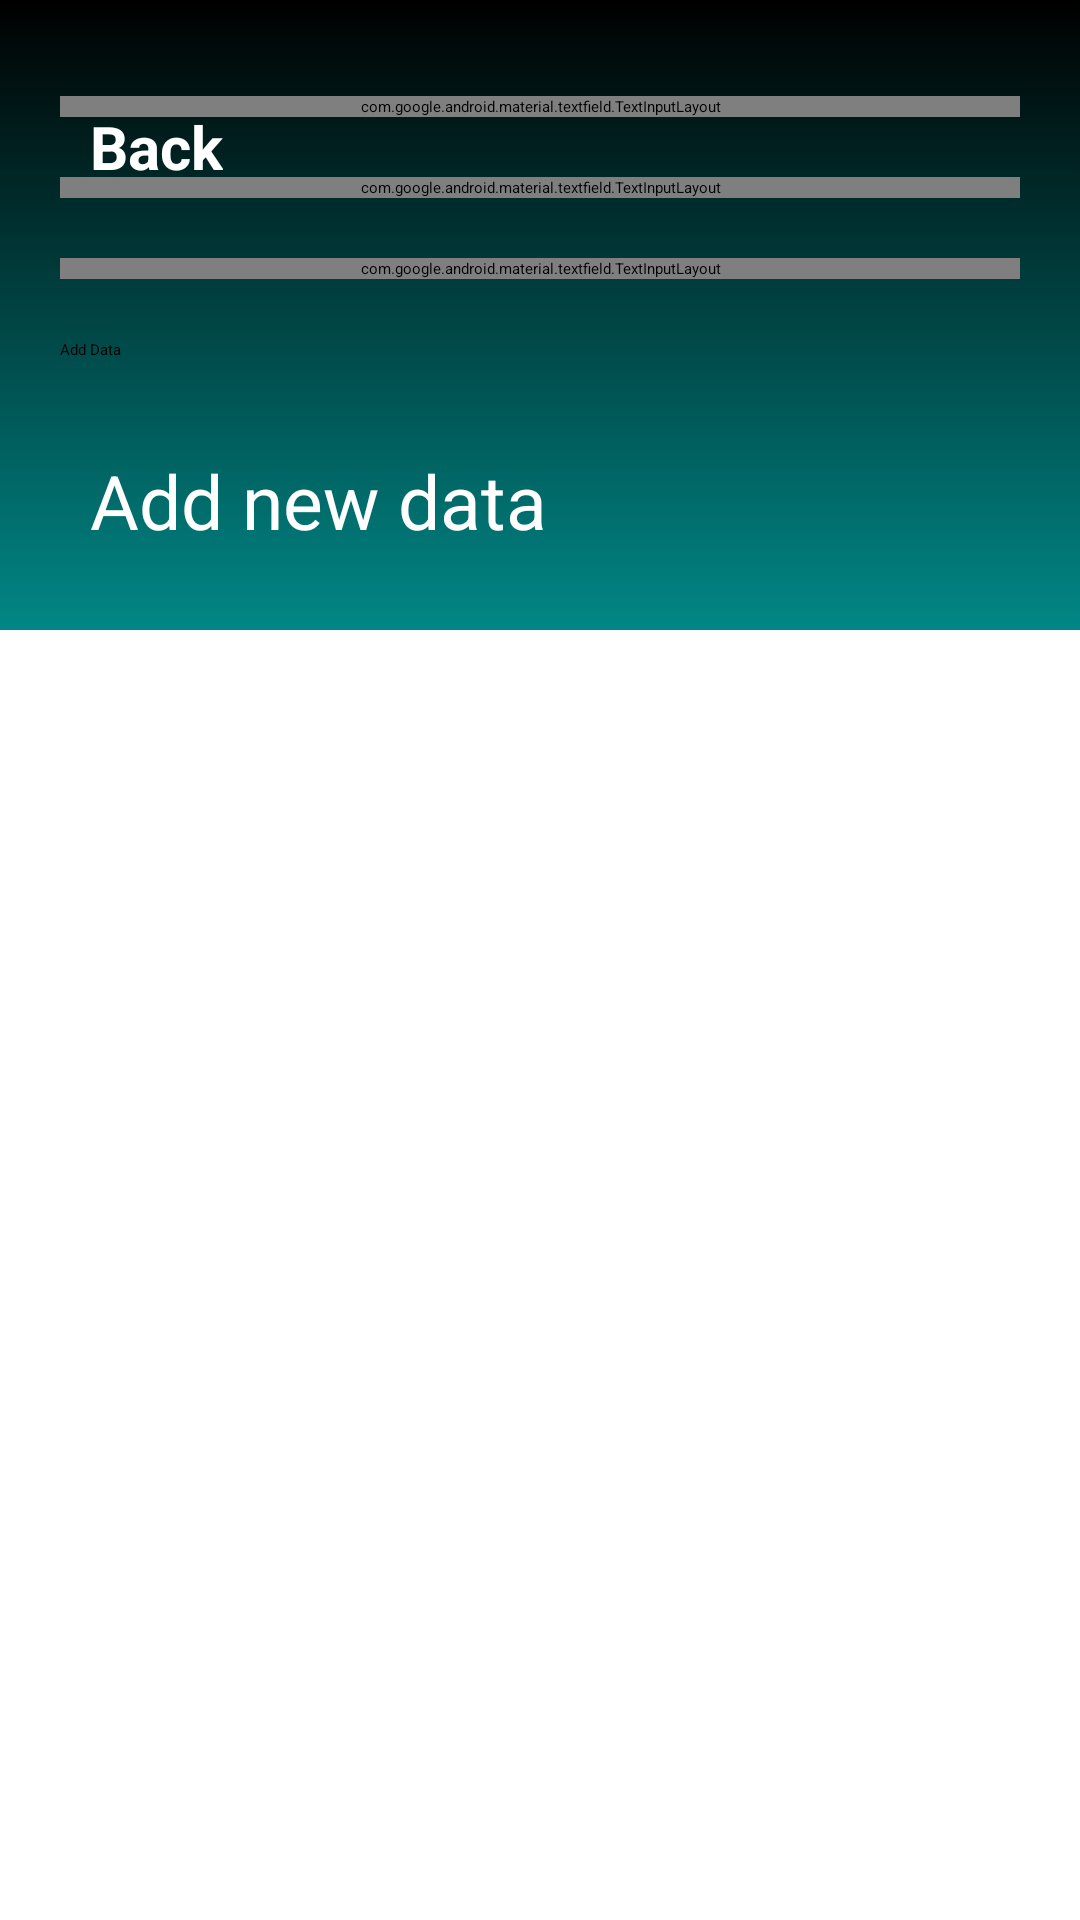

Here is an Android app screen rendered from its layout file. Give the layout XML and the strings, colors and styles it references.
<!-- AndroidManifest.xml: application theme Theme.MyApplication -->
<!-- res/layout/activity_add_data.xml -->
<?xml version="1.0" encoding="utf-8"?>
<RelativeLayout xmlns:android="http://schemas.android.com/apk/res/android"
    xmlns:app="http://schemas.android.com/apk/res-auto"
    xmlns:tools="http://schemas.android.com/tools"
    android:layout_width="match_parent"
    android:layout_height="match_parent"
    tools:context=".activity.SignUp">

    <View
        android:layout_width="match_parent"
        android:layout_height="210dp"
        android:layout_alignParentStart="true"
        android:layout_alignParentTop="true"
        android:layout_alignParentEnd="true"
        android:background="@drawable/gradient" />

    <TextView
        android:id="@+id/btnBack"
        android:layout_width="wrap_content"
        android:layout_height="wrap_content"
        android:layout_alignParentStart="true"
        android:layout_alignParentTop="true"
        android:layout_marginStart="25dp"
        android:layout_marginTop="25dp"
        android:backgroundTint="@color/white"
        android:clickable="true"
        android:drawableStart="@drawable/ic_baseline_arrow_back_ios_new_24"
        android:gravity="center"
        android:minHeight="48dp"
        android:text=" Back"
        android:textColor="@color/white"
        android:textSize="20sp"
        android:textStyle="bold" />

    <TextView
        android:layout_width="wrap_content"
        android:layout_height="wrap_content"
        android:layout_alignParentStart="true"
        android:layout_marginStart="30dp"
        android:layout_marginTop="150dp"
        android:text="Add new data"
        android:textColor="@color/white"
        android:textSize="25sp" />

    <ImageView
        android:id="@+id/imageView4"
        android:layout_width="wrap_content"
        android:layout_height="wrap_content"
        android:layout_alignParentTop="true"
        android:layout_alignParentEnd="true"
        app:srcCompat="@drawable/sign_up_pola" />

    <LinearLayout
        android:layout_width="match_parent"
        android:layout_height="wrap_content"
        android:layout_below="@+id/imageView4"
        android:orientation="vertical"
        android:paddingBottom="30dp">

        <com.google.android.material.textfield.TextInputLayout
            style="@style/Widget.MaterialComponents.TextInputLayout.OutlinedBox"
            android:layout_width="match_parent"
            android:layout_height="wrap_content"
            android:layout_marginHorizontal="20dp"
            android:layout_marginTop="32dp"
            android:hint="NIM"
            app:endIconMode="clear_text">

            <com.google.android.material.textfield.TextInputEditText
                android:id="@+id/etNim"
                android:layout_width="match_parent"
                android:layout_height="wrap_content"
                android:maxLength="10" />
        </com.google.android.material.textfield.TextInputLayout>

        <com.google.android.material.textfield.TextInputLayout
            style="@style/Widget.MaterialComponents.TextInputLayout.OutlinedBox"
            android:layout_width="match_parent"
            android:layout_height="wrap_content"
            android:layout_marginHorizontal="20dp"
            android:layout_marginTop="20dp"
            android:hint="Name"
            app:endIconMode="clear_text">

            <com.google.android.material.textfield.TextInputEditText
                android:id="@+id/etNama"
                android:layout_width="match_parent"
                android:layout_height="wrap_content"
                android:inputType="textEmailAddress" />
        </com.google.android.material.textfield.TextInputLayout>


        <com.google.android.material.textfield.TextInputLayout
            style="@style/Widget.MaterialComponents.TextInputLayout.OutlinedBox"
            android:layout_width="match_parent"
            android:layout_height="wrap_content"
            android:layout_marginHorizontal="20dp"
            android:layout_marginTop="20dp"
            android:hint="Email"
            app:endIconMode="clear_text">

            <com.google.android.material.textfield.TextInputEditText
                android:id="@+id/etEmail"
                android:layout_width="match_parent"
                android:layout_height="wrap_content"
                android:inputType="textEmailAddress" />
        </com.google.android.material.textfield.TextInputLayout>

        <Button
            android:id="@+id/btnAdd"
            android:layout_width="match_parent"
            android:layout_height="wrap_content"
            android:layout_marginHorizontal="20dp"
            android:layout_marginTop="20dp"
            android:backgroundTint="@color/teal_700"
            android:text="Add Data"
            tools:ignore="TouchTargetSizeCheck" />

    </LinearLayout>


</RelativeLayout>
<!-- resources referenced by this layout -->
<resources>
  <!-- drawable gradient (drawable) -->
  <?xml version="1.0" encoding="utf-8"?>
  <selector xmlns:android="http://schemas.android.com/apk/res/android">
      <item>
          <shape>
              <gradient android:startColor="@color/teal_700"
                  android:endColor="@color/black"
                  android:angle="90"/>
          </shape>
      </item>
  </selector>
  <!-- drawable sign_up_pola: png bitmap (drawable, 13190 bytes) -->
  <style name="Theme.MyApplication" parent="Theme.MaterialComponents.DayNight.NoActionBar">
          
          <item name="colorPrimary">@color/teal_200</item>
          <item name="colorPrimaryVariant">@color/teal_700</item>
          <item name="colorOnPrimary">@color/black</item>
          
          <item name="colorSecondary">@color/teal_200</item>
          <item name="colorSecondaryVariant">@color/teal_200</item>
          <item name="colorOnSecondary">@color/black</item>
          
          <item name="android:statusBarColor" tools:targetApi="l">?attr/colorPrimaryVariant</item>
          
      </style>
  <!-- not gathered from this repository: default colours our renderer supplied (Android Studio template values) -->
  <color name="teal_200">#FF03DAC5</color>
  <color name="teal_700">#FF018786</color>
  <color name="black">#FF000000</color>
  <color name="white">#FFFFFFFF</color>
</resources>
